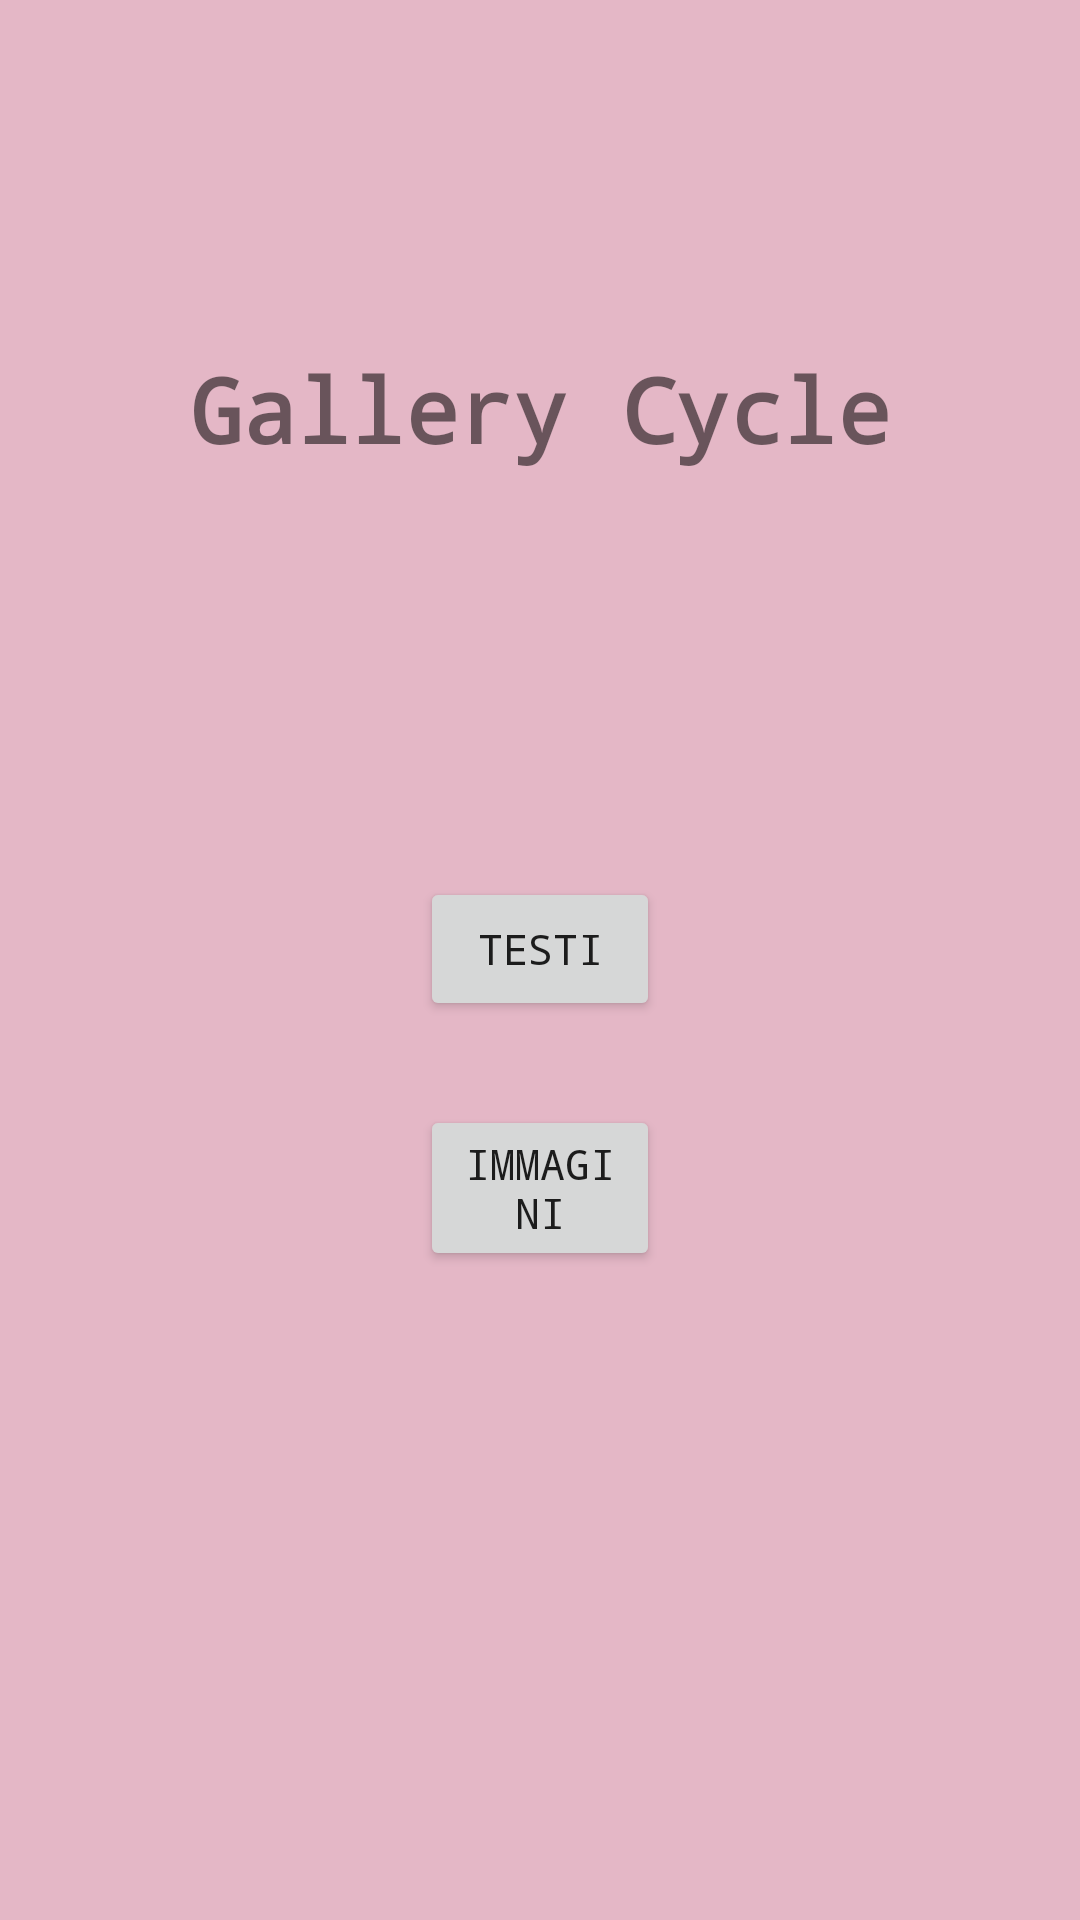

Write the Android layout XML for this screen, with the resource values it uses.
<!-- AndroidManifest.xml: application theme Theme.GalleriaTesti -->
<!-- res/layout/main_menu_fragment.xml -->
<?xml version="1.0" encoding="utf-8"?>
<androidx.constraintlayout.widget.ConstraintLayout xmlns:android="http://schemas.android.com/apk/res/android"
    xmlns:app="http://schemas.android.com/apk/res-auto"
    xmlns:tools="http://schemas.android.com/tools"
    android:layout_width="match_parent"
    android:layout_height="match_parent"
    android:background="#E4B7C6">

    <Button
        android:id="@+id/texts_button"
        android:layout_width="0dp"
        android:layout_height="wrap_content"
        android:layout_marginStart="140dp"
        android:layout_marginTop="136dp"
        android:layout_marginEnd="140dp"
        android:fontFamily="monospace"
        android:text="Testi"
        app:layout_constraintEnd_toEndOf="parent"
        app:layout_constraintHorizontal_bias="1.0"
        app:layout_constraintStart_toStartOf="parent"
        app:layout_constraintTop_toBottomOf="@+id/textView" />

    <Button
        android:id="@+id/images_button"
        android:layout_width="0dp"
        android:layout_height="wrap_content"
        android:layout_marginStart="140dp"
        android:layout_marginTop="28dp"
        android:layout_marginEnd="140dp"
        android:fontFamily="monospace"
        android:text="Immagini"
        app:layout_constraintEnd_toEndOf="parent"
        app:layout_constraintStart_toStartOf="parent"
        app:layout_constraintTop_toBottomOf="@+id/texts_button" />

    <TextView
        android:id="@+id/textView"
        android:layout_width="wrap_content"
        android:layout_height="wrap_content"
        android:layout_marginTop="116dp"
        android:bufferType="normal"
        android:capitalize="none"
        android:fontFamily="monospace"
        android:text="Gallery Cycle"
        android:textSize="30sp"
        android:textStyle="bold"
        android:typeface="serif"
        app:layout_constraintEnd_toEndOf="parent"
        app:layout_constraintStart_toStartOf="parent"
        app:layout_constraintTop_toTopOf="parent" />
</androidx.constraintlayout.widget.ConstraintLayout>
<!-- resources referenced by this layout -->
<resources>
  <style name="Theme.GalleriaTesti" parent="Theme.MaterialComponents.DayNight.DarkActionBar">
          
          <item name="colorPrimary">@color/purple_500</item>
          <item name="colorPrimaryVariant">@color/purple_700</item>
          <item name="colorOnPrimary">@color/white</item>
          
          <item name="colorSecondary">@color/teal_200</item>
          <item name="colorSecondaryVariant">@color/teal_700</item>
          <item name="colorOnSecondary">@color/black</item>
          
          <item name="android:statusBarColor" tools:targetApi="l">?attr/colorPrimaryVariant</item>
          
      </style>
  <!-- not gathered from this repository: default colours our renderer supplied (Android Studio template values) -->
  <color name="purple_500">#FF6200EE</color>
  <color name="purple_700">#FF3700B3</color>
  <color name="teal_200">#FF03DAC5</color>
  <color name="teal_700">#FF018786</color>
  <color name="black">#FF000000</color>
  <color name="white">#FFFFFFFF</color>
</resources>
